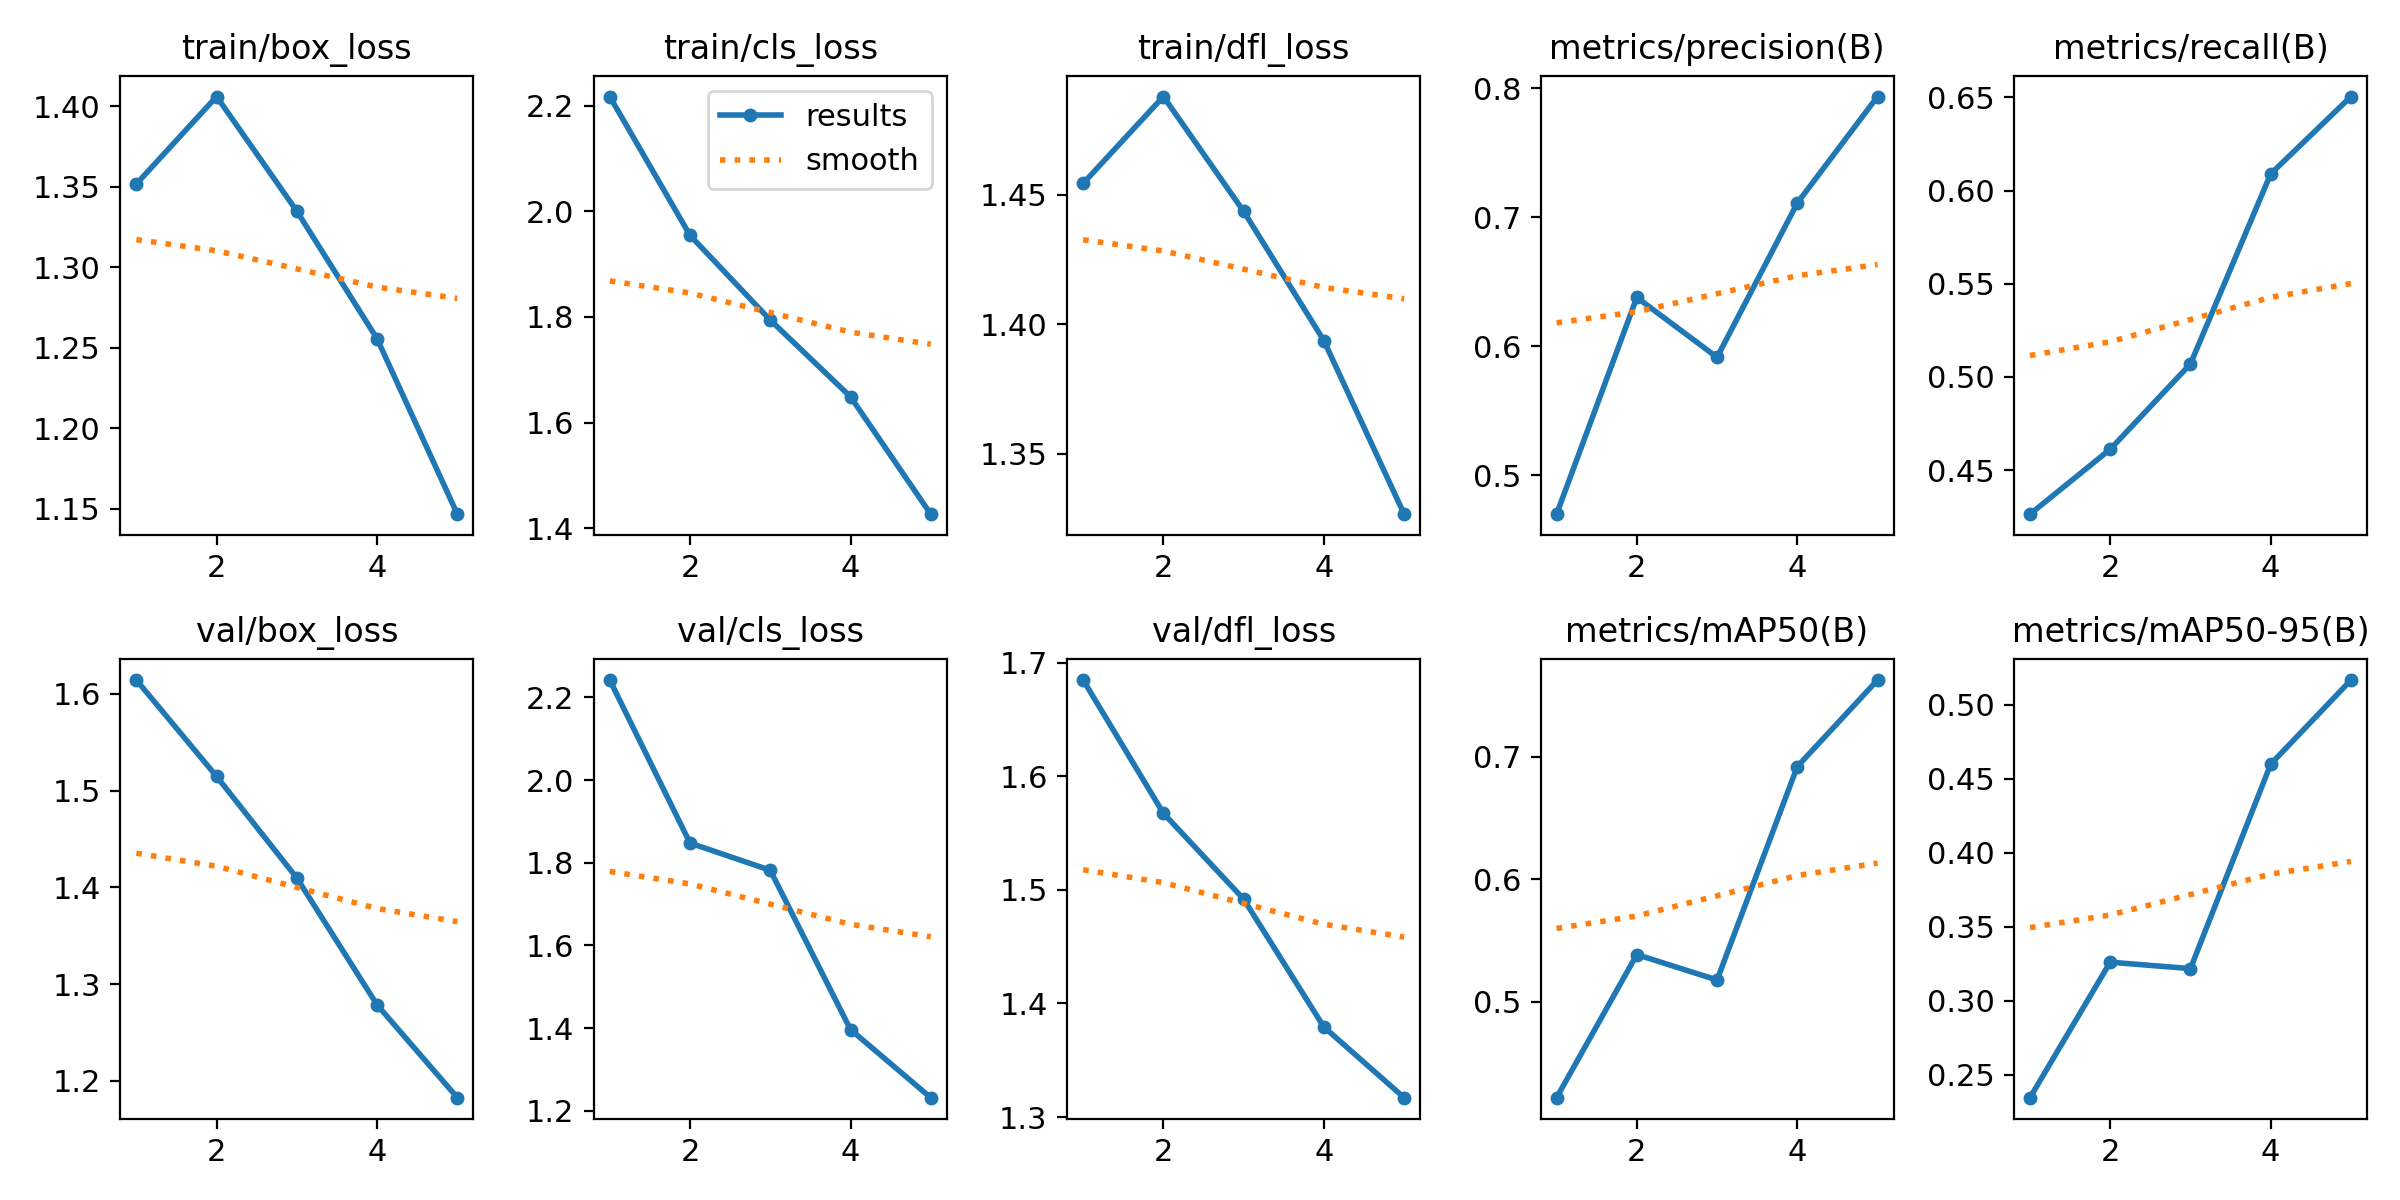

The table this chart was drawn from, first rows:
epoch, time, train/box_loss, train/cls_loss, train/dfl_loss, metrics/precision(B), metrics/recall(B), metrics/mAP50(B), metrics/mAP50-95(B), val/box_loss, val/cls_loss, val/dfl_loss, lr/pg0, lr/pg1, lr/pg2
1, 2735, 1.352, 2.217, 1.454, 0.47, 0.4264, 0.422, 0.2345, 1.614, 2.242, 1.685, 0.0005547, 0.0005547, 0.0005547
2, 5493, 1.406, 1.954, 1.488, 0.6379, 0.4612, 0.5386, 0.3261, 1.515, 1.848, 1.567, 0.0008905, 0.0008905, 0.0008905
3, 8165, 1.335, 1.794, 1.444, 0.5915, 0.507, 0.5179, 0.3217, 1.41, 1.782, 1.492, 0.001006, 0.001006, 0.001006
4, 10865, 1.256, 1.649, 1.394, 0.711, 0.6089, 0.6918, 0.4599, 1.279, 1.396, 1.379, 0.0006768, 0.0006768, 0.0006768
5, 13568, 1.147, 1.427, 1.327, 0.7935, 0.6504, 0.7623, 0.5168, 1.183, 1.232, 1.317, 0.0003467, 0.0003467, 0.0003467
